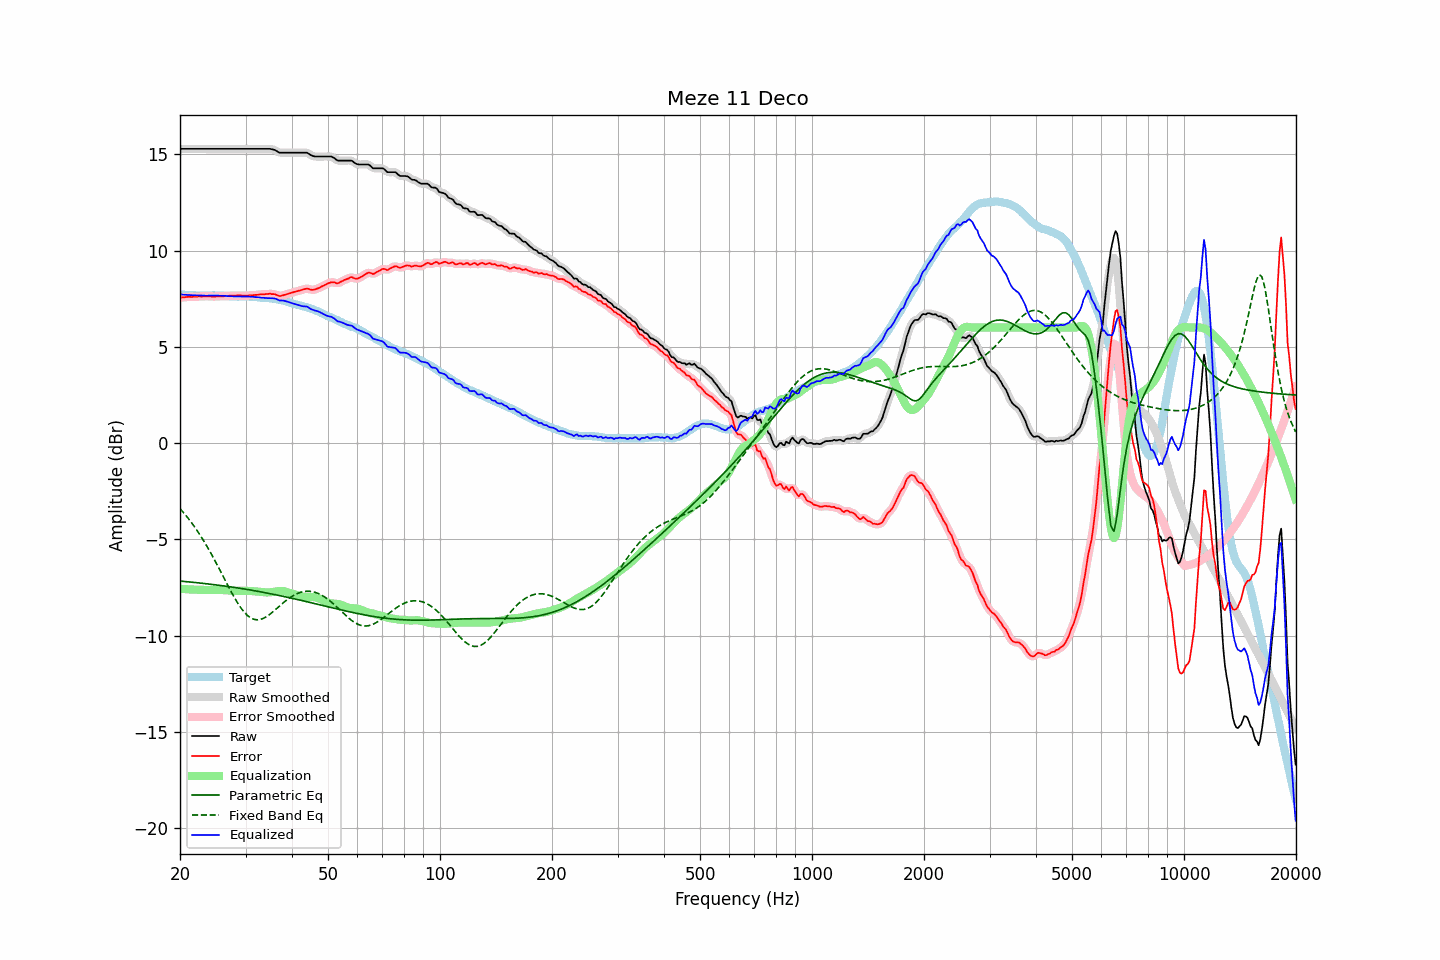

Values plotted in this chart, from the file beside it:
frequency, raw, error, smoothed, error_smoothed, equalization, parametric_eq, fixed_band_eq, equalized_raw, equalized_smoothed, target
20.00, 15.28, 7.55, 15.28, 7.55, -7.56, -7.16, -3.40, 7.72, 7.72, 7.72
20.20, 15.28, 7.56, 15.28, 7.56, -7.56, -7.17, -3.49, 7.72, 7.72, 7.71
20.40, 15.28, 7.56, 15.28, 7.57, -7.57, -7.17, -3.58, 7.71, 7.71, 7.71
20.61, 15.28, 7.57, 15.28, 7.58, -7.58, -7.18, -3.68, 7.70, 7.70, 7.70
20.81, 15.28, 7.59, 15.28, 7.59, -7.58, -7.19, -3.78, 7.70, 7.70, 7.69
21.02, 15.28, 7.60, 15.28, 7.59, -7.59, -7.20, -3.89, 7.69, 7.69, 7.68
21.23, 15.28, 7.60, 15.28, 7.59, -7.59, -7.20, -4.00, 7.69, 7.69, 7.68
21.44, 15.28, 7.59, 15.28, 7.59, -7.60, -7.21, -4.11, 7.68, 7.68, 7.69
21.66, 15.28, 7.60, 15.28, 7.59, -7.60, -7.22, -4.22, 7.68, 7.68, 7.68
21.87, 15.28, 7.60, 15.28, 7.60, -7.60, -7.23, -4.34, 7.68, 7.68, 7.68
22.09, 15.28, 7.61, 15.28, 7.61, -7.61, -7.24, -4.46, 7.67, 7.67, 7.67
22.31, 15.28, 7.61, 15.28, 7.61, -7.61, -7.25, -4.58, 7.67, 7.67, 7.67
22.54, 15.28, 7.62, 15.28, 7.61, -7.61, -7.26, -4.71, 7.67, 7.67, 7.66
22.76, 15.28, 7.61, 15.28, 7.61, -7.62, -7.26, -4.84, 7.66, 7.66, 7.67
22.99, 15.28, 7.61, 15.28, 7.62, -7.62, -7.27, -4.97, 7.66, 7.66, 7.67
23.22, 15.28, 7.62, 15.28, 7.62, -7.62, -7.28, -5.11, 7.66, 7.66, 7.66
23.45, 15.28, 7.62, 15.28, 7.62, -7.62, -7.29, -5.24, 7.66, 7.66, 7.66
23.69, 15.28, 7.62, 15.28, 7.62, -7.62, -7.30, -5.39, 7.66, 7.66, 7.65
23.92, 15.28, 7.62, 15.28, 7.62, -7.62, -7.31, -5.53, 7.66, 7.66, 7.65
24.16, 15.28, 7.61, 15.28, 7.61, -7.62, -7.32, -5.68, 7.66, 7.66, 7.66
24.40, 15.28, 7.61, 15.28, 7.61, -7.61, -7.33, -5.83, 7.66, 7.66, 7.67
24.65, 15.28, 7.61, 15.28, 7.61, -7.61, -7.34, -5.98, 7.66, 7.66, 7.67
24.89, 15.28, 7.61, 15.28, 7.61, -7.61, -7.35, -6.14, 7.66, 7.66, 7.67
25.14, 15.28, 7.62, 15.28, 7.62, -7.61, -7.36, -6.30, 7.66, 7.66, 7.66
25.39, 15.28, 7.62, 15.28, 7.62, -7.61, -7.37, -6.46, 7.66, 7.66, 7.66
25.65, 15.28, 7.62, 15.28, 7.62, -7.62, -7.38, -6.62, 7.66, 7.66, 7.66
25.91, 15.28, 7.62, 15.28, 7.62, -7.62, -7.40, -6.78, 7.65, 7.65, 7.66
26.16, 15.28, 7.62, 15.28, 7.63, -7.63, -7.41, -6.94, 7.65, 7.65, 7.65
26.43, 15.28, 7.63, 15.28, 7.63, -7.63, -7.42, -7.10, 7.64, 7.64, 7.64
26.69, 15.28, 7.64, 15.28, 7.64, -7.64, -7.43, -7.26, 7.64, 7.64, 7.64
26.96, 15.28, 7.65, 15.28, 7.65, -7.65, -7.44, -7.42, 7.63, 7.63, 7.63
27.23, 15.28, 7.66, 15.28, 7.65, -7.65, -7.45, -7.58, 7.63, 7.63, 7.62
27.50, 15.28, 7.66, 15.28, 7.66, -7.66, -7.47, -7.74, 7.62, 7.62, 7.62
27.77, 15.28, 7.66, 15.28, 7.66, -7.66, -7.48, -7.89, 7.62, 7.62, 7.62
28.05, 15.28, 7.66, 15.28, 7.66, -7.66, -7.49, -8.04, 7.61, 7.61, 7.62
28.33, 15.28, 7.66, 15.28, 7.67, -7.67, -7.50, -8.18, 7.61, 7.61, 7.61
28.62, 15.28, 7.67, 15.28, 7.67, -7.67, -7.52, -8.32, 7.61, 7.61, 7.60
28.90, 15.28, 7.67, 15.28, 7.67, -7.66, -7.53, -8.44, 7.61, 7.61, 7.61
29.19, 15.28, 7.67, 15.28, 7.67, -7.66, -7.54, -8.56, 7.61, 7.61, 7.61
29.48, 15.28, 7.66, 15.28, 7.66, -7.66, -7.56, -8.67, 7.61, 7.61, 7.62
29.78, 15.28, 7.66, 15.28, 7.66, -7.66, -7.57, -8.78, 7.61, 7.61, 7.62
30.08, 15.28, 7.65, 15.28, 7.66, -7.66, -7.58, -8.86, 7.61, 7.61, 7.62
30.38, 15.28, 7.67, 15.28, 7.66, -7.67, -7.60, -8.95, 7.61, 7.61, 7.61
30.68, 15.28, 7.67, 15.28, 7.67, -7.67, -7.61, -9.01, 7.61, 7.61, 7.61
30.99, 15.28, 7.68, 15.28, 7.68, -7.67, -7.62, -9.07, 7.60, 7.60, 7.60
31.30, 15.28, 7.68, 15.28, 7.68, -7.68, -7.64, -9.11, 7.60, 7.60, 7.60
31.61, 15.28, 7.68, 15.28, 7.69, -7.69, -7.65, -9.14, 7.59, 7.59, 7.59
31.93, 15.28, 7.70, 15.28, 7.69, -7.70, -7.67, -9.16, 7.58, 7.58, 7.58
32.24, 15.28, 7.70, 15.28, 7.70, -7.70, -7.68, -9.17, 7.57, 7.57, 7.58
32.57, 15.28, 7.71, 15.28, 7.71, -7.71, -7.70, -9.16, 7.57, 7.57, 7.57
32.89, 15.28, 7.72, 15.28, 7.72, -7.72, -7.71, -9.15, 7.56, 7.56, 7.55
33.22, 15.28, 7.73, 15.28, 7.73, -7.73, -7.73, -9.12, 7.55, 7.55, 7.55
33.55, 15.28, 7.73, 15.28, 7.73, -7.73, -7.75, -9.09, 7.54, 7.54, 7.55
33.89, 15.28, 7.73, 15.28, 7.73, -7.74, -7.76, -9.04, 7.54, 7.54, 7.55
34.23, 15.28, 7.75, 15.28, 7.75, -7.75, -7.78, -9.00, 7.53, 7.53, 7.53
34.57, 15.28, 7.75, 15.28, 7.75, -7.75, -7.79, -8.94, 7.53, 7.53, 7.53
34.92, 15.28, 7.76, 15.27, 7.75, -7.74, -7.81, -8.88, 7.53, 7.53, 7.52
35.27, 15.26, 7.74, 15.26, 7.75, -7.73, -7.83, -8.81, 7.52, 7.53, 7.52
35.62, 15.24, 7.74, 15.24, 7.74, -7.72, -7.84, -8.74, 7.52, 7.52, 7.50
35.97, 15.22, 7.73, 15.21, 7.72, -7.70, -7.86, -8.67, 7.51, 7.50, 7.49
... 635 more rows
